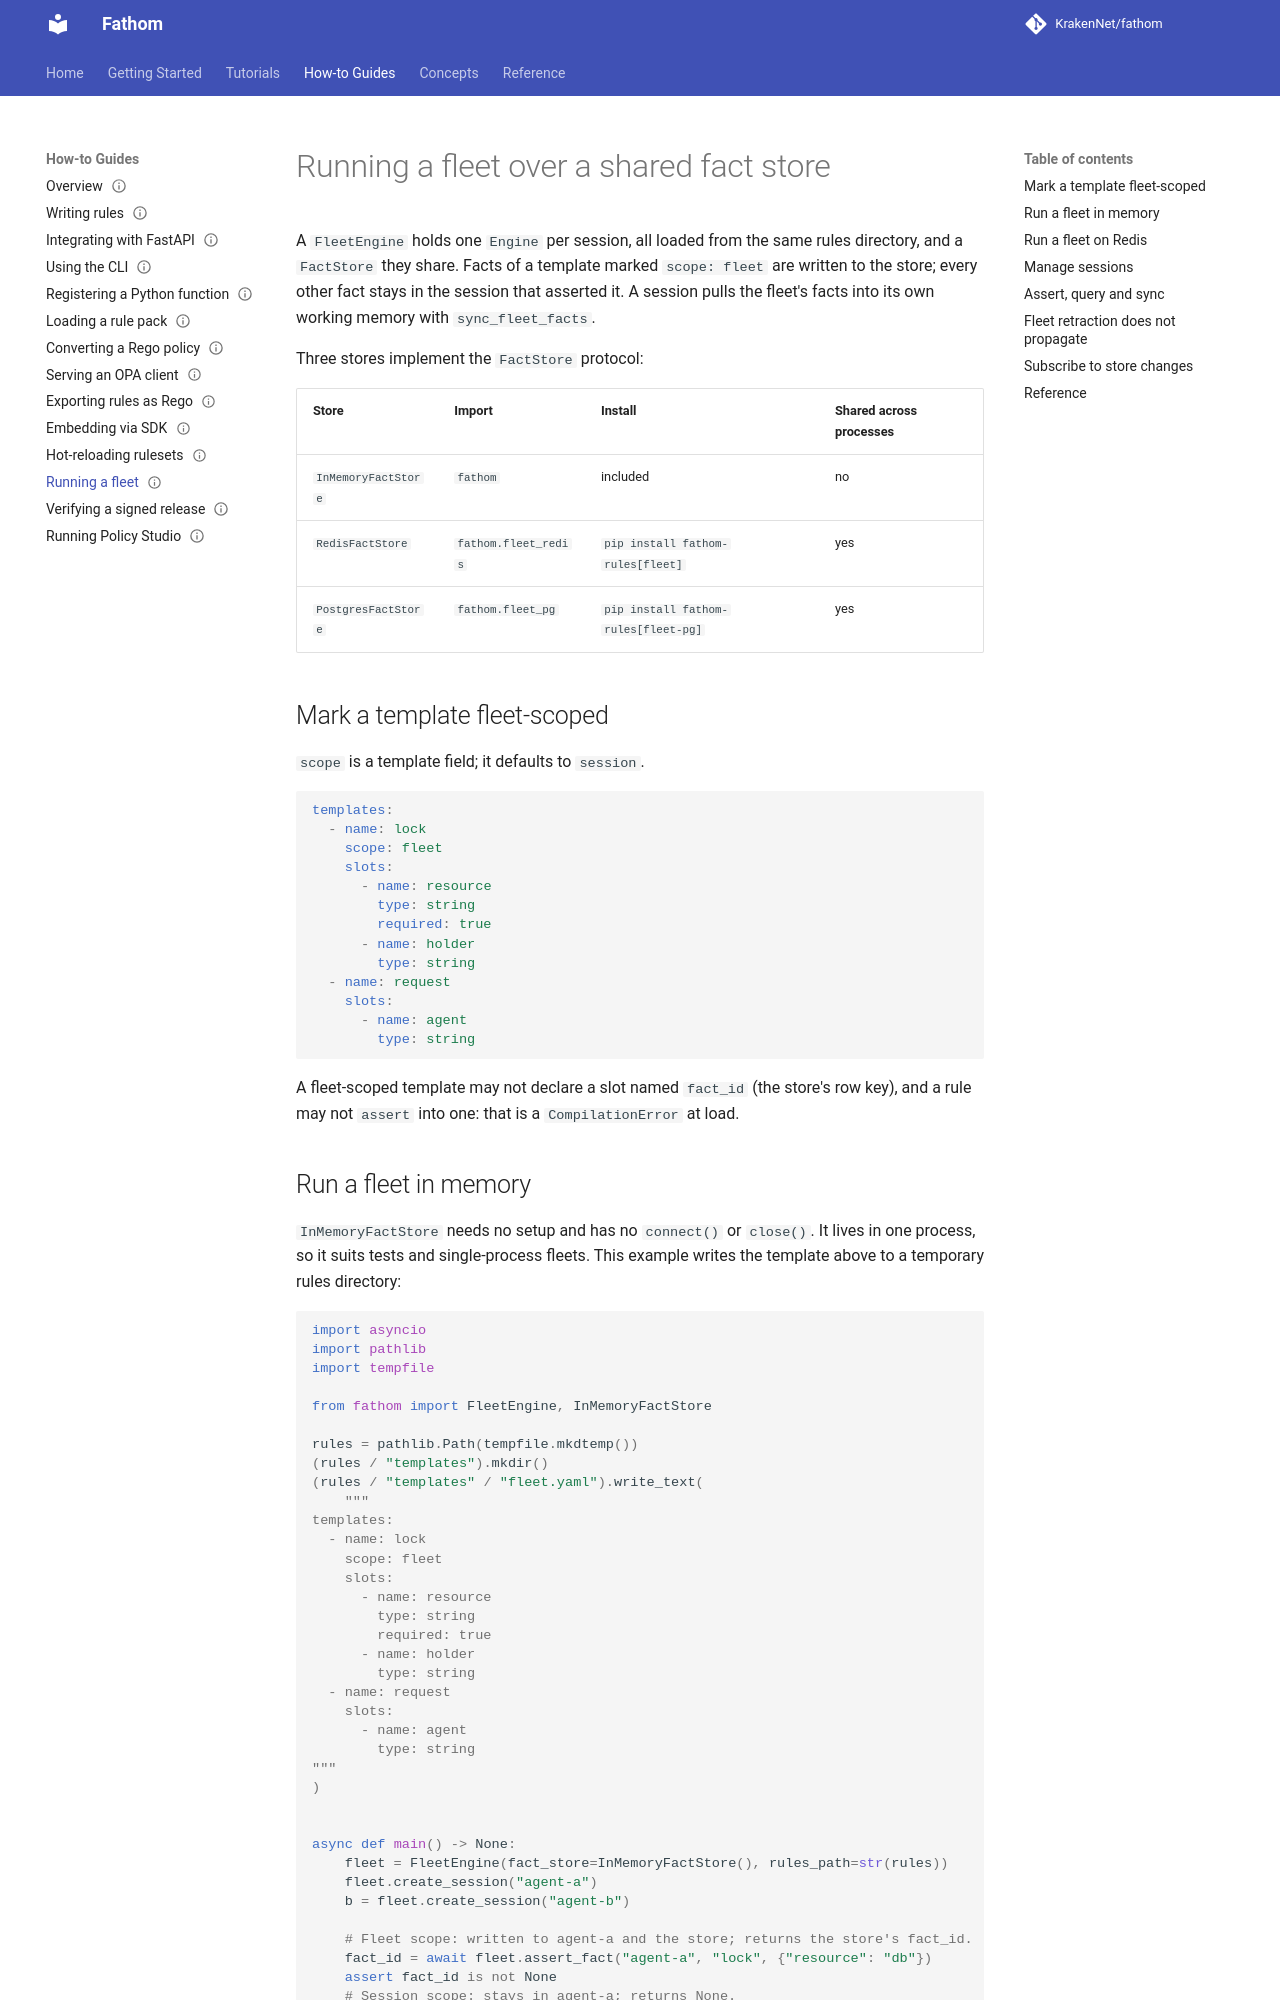

repository: KrakenNet/fathom · page: 0.14/how-to/fleet/index.html · generator: mkdocs

---
title: Running a fleet over a shared fact store
summary: Share fleet-scoped facts across sessions and processes with FleetEngine over the in-memory, Redis or Postgres store; sessions, assert/query/sync, close, and the retraction limitation.
audience: [app-developers]
diataxis: how-to
status: stable
last_verified: 2026-10-21
sources:
  - src/fathom/fleet.py
  - src/fathom/fleet_redis.py
  - src/fathom/fleet_pg.py
  - src/fathom/errors.py
  - pyproject.toml
---

# Running a fleet over a shared fact store

A `FleetEngine` holds one `Engine` per session, all loaded from the same
rules directory, and a `FactStore` they share. Facts of a template marked
`scope: fleet` are written to the store; every other fact stays in the
session that asserted it. A session pulls the fleet's facts into its own
working memory with `sync_fleet_facts`.

Three stores implement the `FactStore` protocol:

| Store | Import | Install | Shared across processes |
|---|---|---|---|
| `InMemoryFactStore` | `fathom` | included | no |
| `RedisFactStore` | `fathom.fleet_redis` | `pip install fathom-rules[fleet]` | yes |
| `PostgresFactStore` | `fathom.fleet_pg` | `pip install fathom-rules[fleet-pg]` | yes |

## Mark a template fleet-scoped

`scope` is a template field; it defaults to `session`.

```yaml
templates:
  - name: lock
    scope: fleet
    slots:
      - name: resource
        type: string
        required: true
      - name: holder
        type: string
  - name: request
    slots:
      - name: agent
        type: string
```

A fleet-scoped template may not declare a slot named `fact_id` (the store's
row key), and a rule may not `assert` into one: that is a `CompilationError`
at load.
